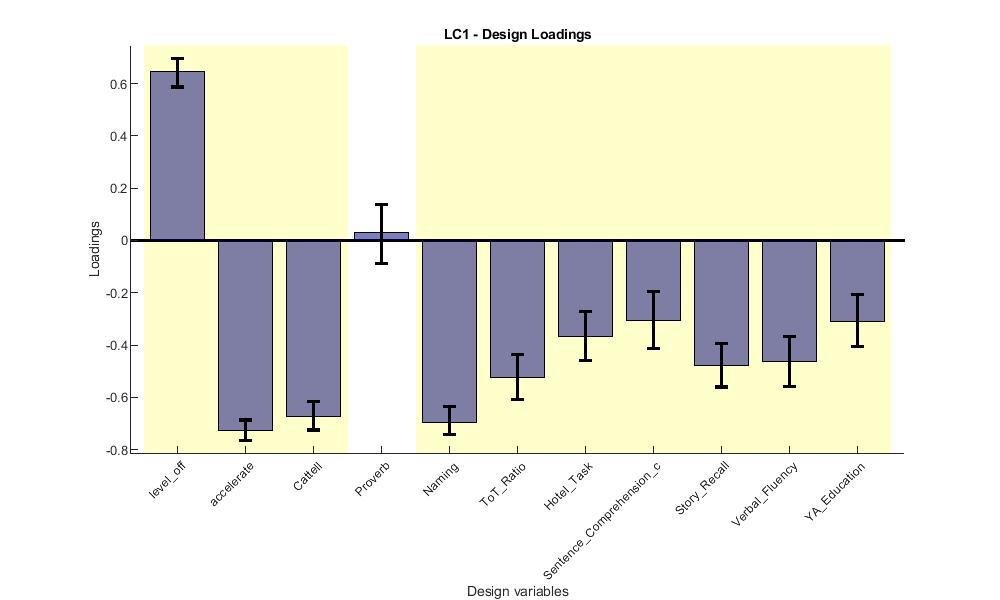

The file beside this chart, header and first rows:
Loadings, Lower_CI, Upper_CI
0.64, 0.5868, 0.6976
-0.7255, -0.7668, -0.6866
-0.6757, -0.7249, -0.6173
0.0256, -0.08773, 0.139
-0.6972, -0.7438, -0.6346
-0.5259, -0.6073, -0.4349
-0.3676, -0.4583, -0.2705
-0.3135, -0.4138, -0.1963
-0.4868, -0.5606, -0.3932
-0.4687, -0.5593, -0.368
-0.3148, -0.4053, -0.2074
